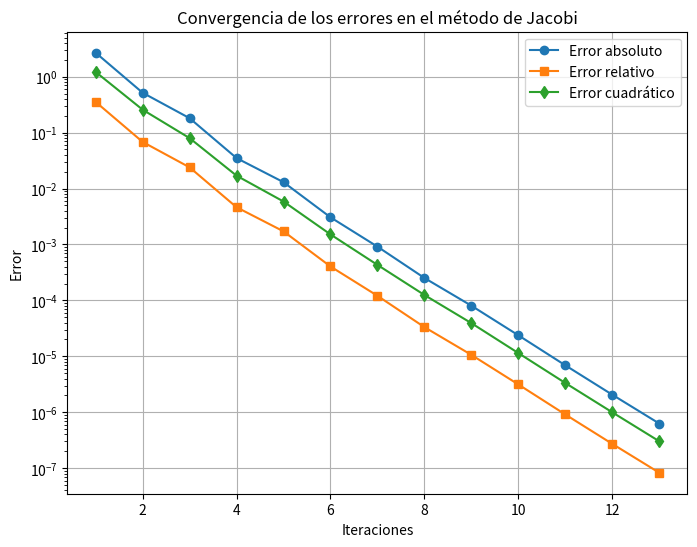

The script that saved this image:
# [redacted]
import numpy as np
import matplotlib.pyplot as plt

# Definir el sistema de ecuaciones del ejemplo
A = np.array([[8, 2, -1, 0, 0, 0],
              [3, 15, -2, 1, 0, 0],
              [0, -2, 12, 2, -1, 0],
              [0, 1, -1, 9, -2, 1],
              [0, 0, -2, 3, 14, 1],
              [0, 0, 0, 1, -2, 10]])

b = np.array([10, 24, -18, 16, -9, 22])

# Solución exacta para comparar errores
# Se añade esta linea para determinar
# una solución exacta para comparar errores
sol_exacta = np.linalg.solve(A, b) 


# Criterio de paro
tolerancia = 1e-6
max_iter = 100

# Implementación del método de Jacobi
def jacobi(A, b, tol, max_iter):
    n = len(A)
    x = np.zeros(n)  # Aproximación inicial
    errores_abs = []
    errores_rel = []
    errores_cuad = []
    
    for k in range(max_iter):
        x_new = np.zeros(n)
        for i in range(n):
            suma = sum(A[i, j] * x[j] for j in range(n) if j != i)
            x_new[i] = (b[i] - suma) / A[i, i]
        
        # Calcular errores
        error_abs = np.linalg.norm(x_new - sol_exacta, ord=1)
        error_rel = np.linalg.norm(x_new - sol_exacta, ord=1) / np.linalg.norm(sol_exacta, ord=1)
        error_cuad = np.linalg.norm(x_new - sol_exacta, ord=2)
        
        errores_abs.append(error_abs)
        errores_rel.append(error_rel)
        errores_cuad.append(error_cuad)
        
        # Imprimir errores de la iteración
        print(f"Iteración {k+1}: Error absoluto = {error_abs:.6f}, Error relativo = {error_rel:.6f}, Error cuadrático = {error_cuad:.6f}")
        
        # Criterio de convergencia
        if np.linalg.norm(x_new - x, ord=np.inf) < tol:
            break
        
        x = x_new
    
    return x, errores_abs, errores_rel, errores_cuad, k+1

# Ejecutar el método de Jacobi
sol_aprox, errores_abs, errores_rel, errores_cuad, iteraciones = jacobi(A, b, tolerancia, max_iter)

# Graficar los errores
plt.figure(figsize=(8,6))
plt.plot(range(1, iteraciones+1), errores_abs, label="Error absoluto", marker='o')
plt.plot(range(1, iteraciones+1), errores_rel, label="Error relativo", marker='s')
plt.plot(range(1, iteraciones+1), errores_cuad, label="Error cuadrático", marker='d')
plt.xlabel("Iteraciones")
plt.ylabel("Error")
plt.yscale("log")
plt.title("Convergencia de los errores en el método de Jacobi")
plt.legend()
plt.grid()
plt.savefig("errores_jacobi.png")  # Guardar la figura en archivo PNG
plt.show()

# Mostrar la solución aproximada
print(f"Solución aproximada: {sol_aprox}")
print(f"Solución exacta: {sol_exacta}")